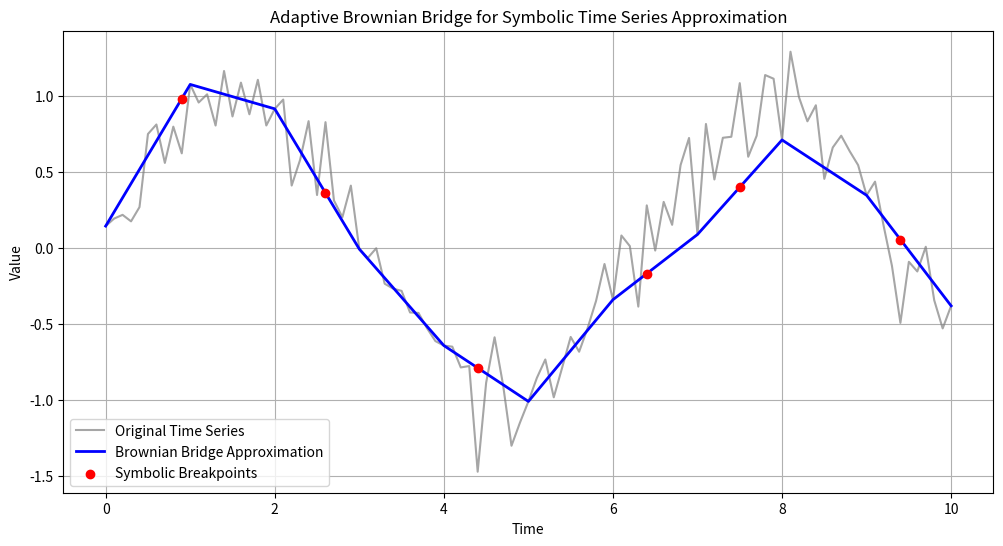

Here is the Python script that generated this plot:
import numpy as np
import matplotlib.pyplot as plt
import scipy.signal

# Simulation parameters
T = 1.0   # Time horizon
N = 100   # Number of time steps
dt = T / N  # Time step size
x0 = 0.0  # Starting value
xT = 1.0  # Ending value
adaptive_factor = 0.5  # Adaptive control factor for variance adjustment

# # Time grid
# t = np.linspace(0, T, N+1)

# # Standard Brownian motion
# W = np.random.randn(N) * np.sqrt(dt)
# W = np.insert(np.cumsum(W), 0, 0)  # Insert initial value

# # Adaptive Brownian Bridge
# X = np.zeros(N+1)
# X[0] = x0

# for i in range(1, N+1):
#     adaptive_variance = adaptive_factor * (T - t[i])  # Adaptive variance scaling
#     drift = (xT - X[i-1]) / (T - t[i-1]) if t[i-1] != T else 0  # Adaptive drift
#     X[i] = X[i-1] + drift * dt + np.sqrt(adaptive_variance * dt) * np.random.randn()

# # Plot the Adaptive Brownian Bridge
# plt.figure(figsize=(10, 5))
# plt.plot(t, X, label="Adaptive Brownian Bridge", linewidth=2)
# plt.axhline(y=xT, color='r', linestyle='--', label="Target $x_T$")
# plt.axhline(y=x0, color='g', linestyle='--', label="Start $x_0$")
# plt.xlabel("Time")
# plt.ylabel("Process Value")
# plt.title("Adaptive Brownian Bridge Simulation")
# plt.legend()
# plt.grid()
# plt.show()

# # Re-run the simulation and display the Adaptive Brownian Bridge with a more refined visualization

# # Generate new Brownian motion
# W = np.random.randn(N) * np.sqrt(dt)
# W = np.insert(np.cumsum(W), 0, 0)  # Insert initial value

# # Adaptive Brownian Bridge Simulation
# X = np.zeros(N+1)
# X[0] = x0

# for i in range(1, N+1):
#     adaptive_variance = adaptive_factor * (T - t[i])  # Adaptive variance scaling
#     drift = (xT - X[i-1]) / (T - t[i-1]) if t[i-1] != T else 0  # Adaptive drift
#     X[i] = X[i-1] + drift * dt + np.sqrt(adaptive_variance * dt) * np.random.randn()

# # Improved visualization
# plt.figure(figsize=(10, 5))
# plt.plot(t, X, label="Adaptive Brownian Bridge", linewidth=2, color='blue')
# plt.scatter([0, T], [x0, xT], color='red', zorder=3, label="Endpoints ($x_0, x_T$)")
# plt.fill_between(t, X - 0.1, X + 0.1, color='blue', alpha=0.2, label="Variance Range")
# plt.axhline(y=xT, color='r', linestyle='--', label="Target $x_T$")
# plt.axhline(y=x0, color='g', linestyle='--', label="Start $x_0$")
# plt.xlabel("Time")
# plt.ylabel("Process Value")
# plt.title("Adaptive Brownian Bridge Simulation")
# plt.legend()
# plt.grid()
# plt.show()

# Generate a synthetic time series (e.g., a noisy sinusoidal pattern)
T_series = np.linspace(0, 10, N+1)
Y_series = np.sin(T_series) + 0.2 * np.random.randn(N+1)  # Add noise

# Adaptive Brownian Bridge segmentation
num_segments = 10  # Define number of symbolic segments
segment_points = np.linspace(0, N, num_segments+1, dtype=int)  # Define segment indices

print(segment_points)

# Compute Brownian Bridge approximations for each segment
X_bridge = np.zeros(N+1)
for i in range(len(segment_points) - 1):
    start, end = segment_points[i], segment_points[i+1]
    X_bridge[start:end+1] = np.linspace(Y_series[start], Y_series[end], end-start+1)  # Linear bridge

# Apply a symbolic approximation using ABBA-like segmentation
symbolic_segments = scipy.signal.find_peaks(np.abs(Y_series - X_bridge), distance=N//num_segments)[0]

# Plot original time series vs. Brownian Bridge Approximation
plt.figure(figsize=(12, 6))
plt.plot(T_series, Y_series, label="Original Time Series", linewidth=1.5, color='gray', alpha=0.7)
plt.plot(T_series, X_bridge, label="Brownian Bridge Approximation", linewidth=2, color='blue')
plt.scatter(T_series[symbolic_segments], X_bridge[symbolic_segments], color='red', marker='o', label="Symbolic Breakpoints", zorder=3)
plt.xlabel("Time")
plt.ylabel("Value")
plt.title("Adaptive Brownian Bridge for Symbolic Time Series Approximation")
plt.legend()
plt.grid()
plt.show()